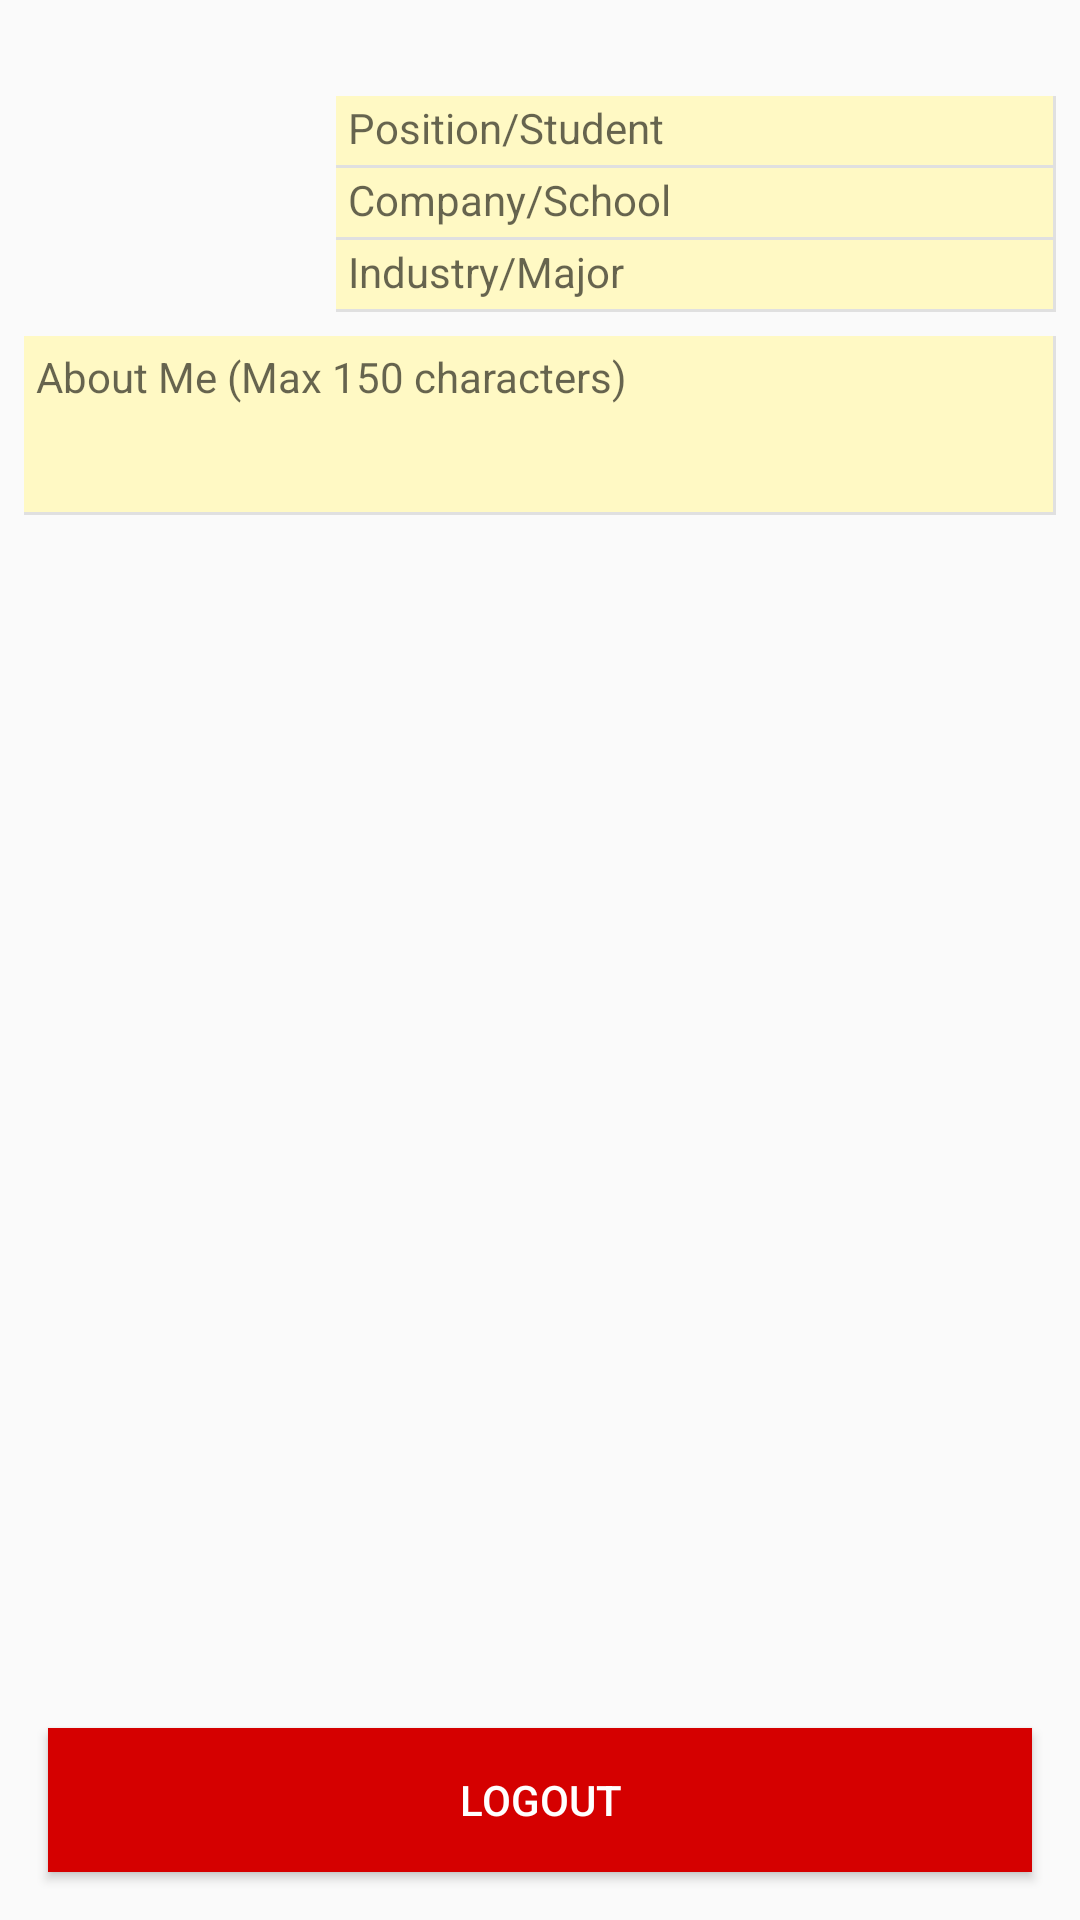

Android layout source for this screen:
<!-- AndroidManifest.xml: application theme AppTheme -->
<!-- res/layout/tab_profile.xml -->
<?xml version="1.0" encoding="utf-8"?>
<RelativeLayout xmlns:android="http://schemas.android.com/apk/res/android"
    android:layout_width="match_parent"
    android:layout_height="match_parent"
    android:focusable="true"
    android:focusableInTouchMode="true"
    android:clickable="true">

    <ImageView
        android:id="@+id/profile_image"
        android:layout_width="96dp"
        android:layout_height="96dp"
        android:layout_marginTop="@dimen/profile_margin"
        android:layout_marginLeft="@dimen/profile_margin"
        android:clickable="true"
        android:focusable="true"
        android:focusableInTouchMode="true"/>

    <LinearLayout
        android:id="@+id/profile_info"
        android:layout_width="match_parent"
        android:layout_height="96dp"
        android:orientation="vertical"
        android:layout_toRightOf="@+id/profile_image"
        android:layout_marginTop="@dimen/profile_margin"
        android:layout_marginLeft="@dimen/profile_margin"
        android:layout_marginRight="@dimen/profile_margin"
        android:focusable="true"
        android:focusableInTouchMode="true"
        android:clickable="true">

        <TextView
            android:id="@+id/profile_name"
            android:layout_width="match_parent"
            android:layout_height="24dp"
            android:padding="@dimen/profile_padding"
            android:textSize="14sp"
            android:textStyle="bold"
            android:lines="1"
            android:singleLine="true"
            android:background="@color/transparent"
            android:focusable="true"
            android:focusableInTouchMode="true"
            android:clickable="true"/>

        <EditText
            android:id="@+id/profile_position"
            android:layout_width="match_parent"
            android:layout_height="24dp"
            android:padding="@dimen/profile_padding"
            android:textSize="14sp"
            android:inputType="textCapWords"
            android:lines="1"
            android:singleLine="true"
            android:background="@drawable/edittext_yellow"
            android:hint="Position/Student"/>

        <EditText
            android:id="@+id/profile_company"
            android:layout_width="match_parent"
            android:layout_height="24dp"
            android:padding="@dimen/profile_padding"
            android:textSize="14sp"
            android:inputType="textCapWords"
            android:lines="1"
            android:singleLine="true"
            android:background="@drawable/edittext_yellow"
            android:hint="Company/School"/>

        <EditText
            android:id="@+id/profile_industry"
            android:layout_width="match_parent"
            android:layout_height="24dp"
            android:padding="@dimen/profile_padding"
            android:textSize="14sp"
            android:inputType="textCapWords"
            android:lines="1"
            android:singleLine="true"
            android:background="@drawable/edittext_yellow"
            android:hint="Industry/Major"/>
    </LinearLayout>

    <EditText
        android:id="@+id/profile_description"
        android:layout_width="match_parent"
        android:layout_height="wrap_content"
        android:layout_below="@+id/profile_info"
        android:layout_marginLeft="@dimen/profile_margin"
        android:layout_marginRight="@dimen/profile_margin"
        android:layout_marginTop="@dimen/profile_margin"
        android:textSize="14sp"
        android:background="@drawable/edittext_yellow"
        android:gravity="left|top"
        android:padding="@dimen/profile_padding"
        android:hint="About Me (Max 150 characters)"
        android:lines="3"
        android:maxLength="150"
        android:inputType="textCapSentences|textMultiLine"/>

    <Button
        android:id="@+id/logout_button"
        android:layout_width="match_parent"
        android:layout_height="wrap_content"
        android:text="@string/action_logout"
        android:layout_alignParentBottom="true"
        android:layout_marginBottom="@dimen/activity_vertical_margin"
        android:layout_marginLeft="@dimen/activity_horizontal_margin"
        android:layout_marginRight="@dimen/activity_horizontal_margin"
        android:isScrollContainer="false"
        android:textColor="@color/white"
        android:textAllCaps="true"
        android:background="@color/red"/>

</RelativeLayout>
<!-- resources referenced by this layout -->
<resources>
  <color name="red">#D50000</color>
  <color name="transparent">#00000000</color>
  <color name="white">#FFFFFF</color>
  <dimen name="activity_horizontal_margin">16dp</dimen>
  <dimen name="activity_vertical_margin">16dp</dimen>
  <dimen name="profile_margin">8dp</dimen>
  <dimen name="profile_padding">4dp</dimen>
  <!-- drawable edittext_yellow (drawable) -->
  <?xml version="1.0" encoding="utf-8"?>
  <layer-list xmlns:android="http://schemas.android.com/apk/res/android">
  
      
  
      
      <item >
          <shape android:shape="rectangle">
              <solid android:color="#E0E0E0" />
          </shape>
      </item>
  
      
      <item>
          <shape android:shape="rectangle">
              <solid android:color="#E0E0E0" />
          </shape>
      </item>
  
      
      <item android:bottom="3px" android:right="3px">
          <shape android:shape="rectangle">
              <solid android:color="@color/cardBackground" />
          </shape>
      </item>
  </layer-list>
  <string name="action_logout">Logout</string>
  <style name="AppTheme" parent="Theme.AppCompat.Light.NoActionBar">
  
          <item name="colorPrimary">@color/colorPrimary</item>
          <item name="colorPrimaryDark">@color/colorPrimaryDark</item>
          <item name="colorAccent">@color/colorAccent</item>
          <item name="android:textColorSecondary">@color/colorAccent</item>
          <item name="android:actionMenuTextColor">@color/actionMenuTextColor</item>
  
          <item name="android:windowNoTitle">true</item>
          <item name="android:windowContentOverlay">@null</item>
  
          <item name="android:textAllCaps">false</item>
  
  
      </style>
  <color name="cardBackground">#FFF9C4</color>
  <color name="colorPrimary">#FBC02D</color>
  <color name="colorPrimaryDark">#F9A825</color>
  <color name="colorAccent">#FDD835</color>
  <color name="actionMenuTextColor">#FFFFFF</color>
</resources>
